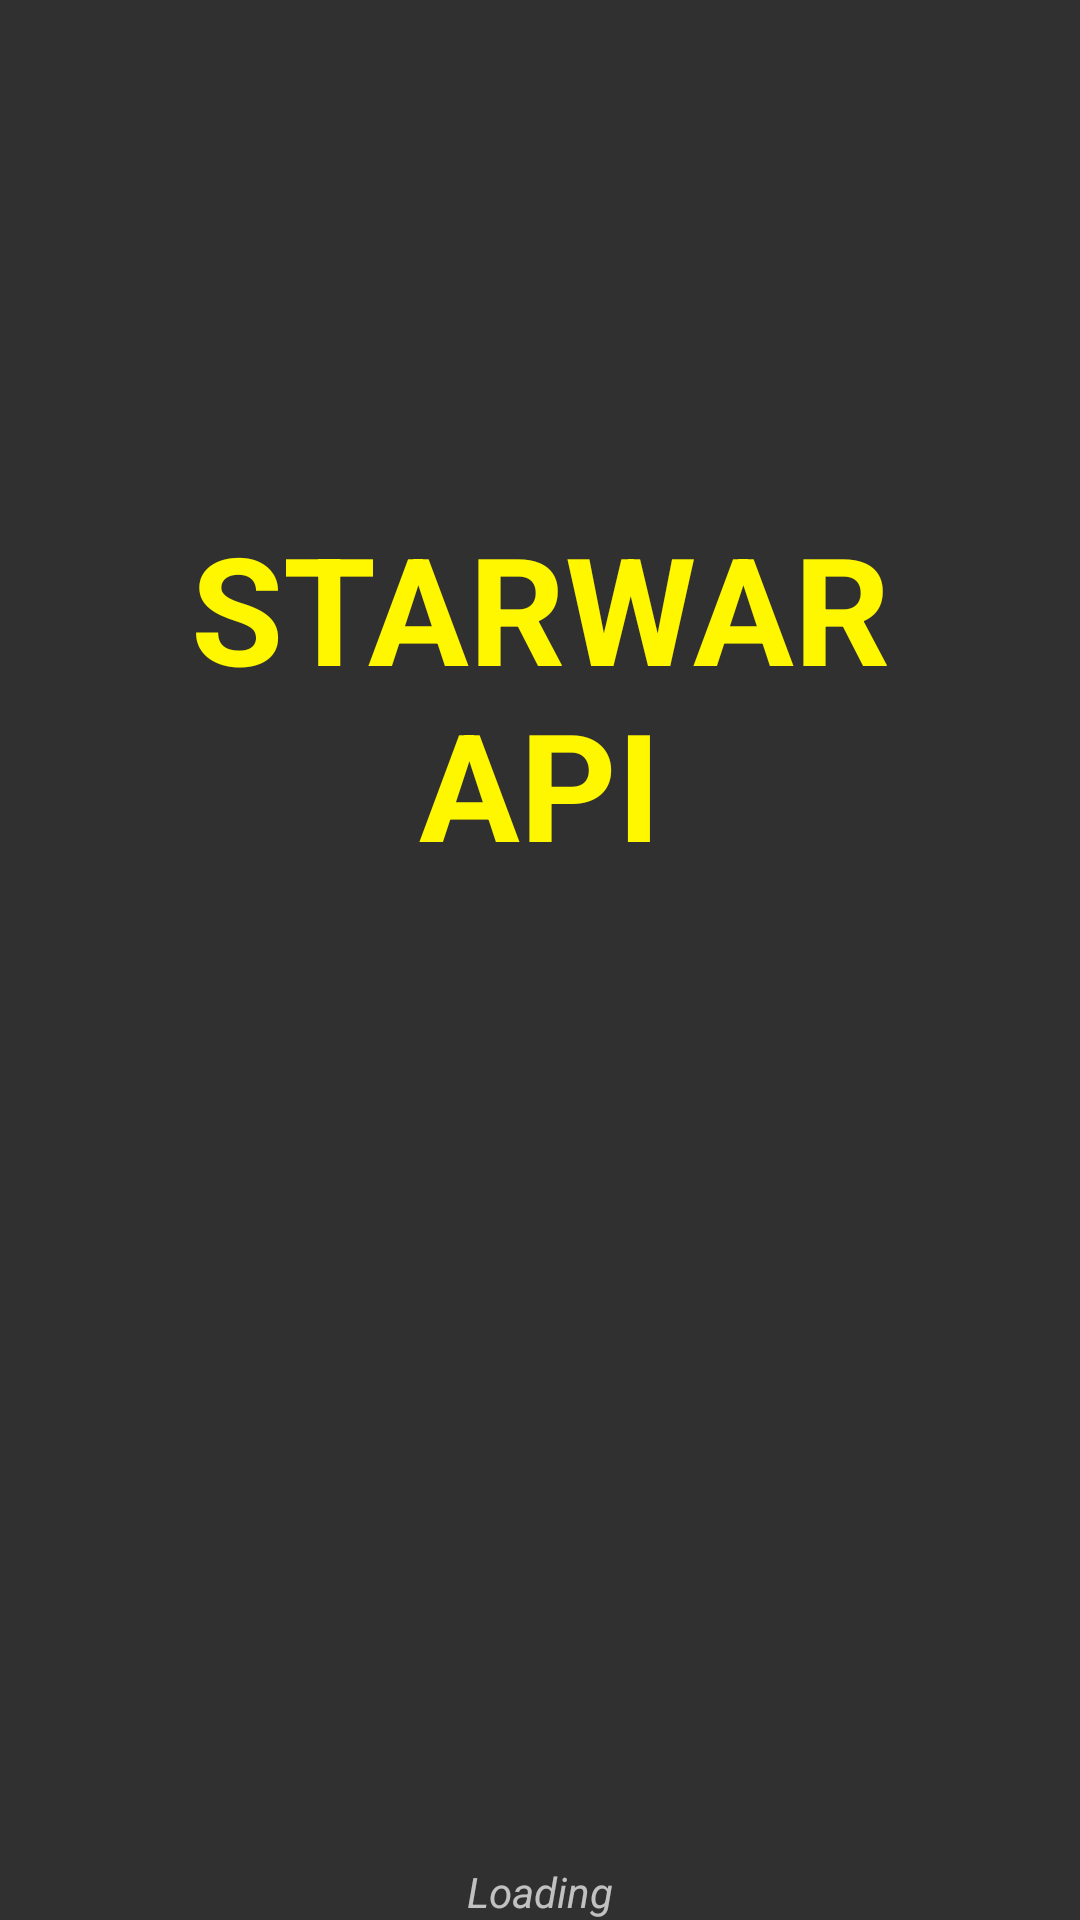

Layout XML and referenced resources for this Android screen:
<!-- AndroidManifest.xml: application theme AppTheme -->
<!-- res/layout/activity_loading_screen.xml -->
<?xml version="1.0" encoding="utf-8"?>
<RelativeLayout xmlns:android="http://schemas.android.com/apk/res/android"
    xmlns:tools="http://schemas.android.com/tools"
    android:layout_width="match_parent"
    android:layout_height="match_parent"
    android:orientation="vertical">

    <TextView
        android:id="@+id/textView_name"
        android:layout_width="wrap_content"
        android:layout_height="wrap_content"
        android:layout_alignParentTop="true"

        android:layout_centerHorizontal="true"
        android:layout_gravity="center"
        android:layout_marginTop="169dp"
        android:text="@string/starwar_api"
        android:textAlignment="center"
        android:textAppearance="?android:attr/textAppearanceLarge"
        android:textColor="@color/colorAccent"
        android:textSize="50sp"
        android:textStyle="bold" />

    <TextView
        android:id="@+id/points"
        android:layout_width="wrap_content"
        android:layout_height="wrap_content"
        android:layout_alignStart="@+id/textView_name"
        android:layout_below="@+id/textView_name"
        android:layout_marginLeft="85dp"
        android:layout_marginTop="30dp"
        android:text=""
        android:textColor="@color/colorAccent"
        android:textSize="50sp"
        android:textStyle="bold"
        tools:text=". . ." />

    <TextView
        android:id="@+id/textViewLoading"
        android:layout_width="wrap_content"
        android:layout_height="wrap_content"
        android:layout_alignParentBottom="true"
        android:layout_centerHorizontal="true"
        android:textStyle="italic"
        android:text="Loading" />

    <android.support.design.widget.FloatingActionButton
        android:id="@+id/fab"
        android:layout_width="wrap_content"
        android:layout_height="wrap_content"
        android:layout_gravity="bottom|center"
        android:src="@drawable/ic_play_circle_outline_black_24dp"
        android:visibility="invisible"
        android:layout_marginLeft="10dp"
        android:layout_marginRight="10dp"
        android:layout_marginBottom="60dp"
        android:layout_above="@+id/textViewLoading"
        android:layout_centerHorizontal="true" />
</RelativeLayout>
<!-- resources referenced by this layout -->
<resources>
  <color name="colorAccent">#fff700</color>
  <string name="starwar_api">STARWAR\nAPI</string>
  <style name="AppTheme" parent="AppTheme.Base" />
  <style name="AppTheme.Base" parent="Theme.AppCompat">
  
          <item name="colorPrimary">@color/colorPrimary</item>
          <item name="colorPrimaryDark">@color/colorPrimary</item>
          <item name="colorAccent">@color/colorAccent</item>
          <item name="windowNoTitle">true</item>
          <item name="windowActionBar">false</item>
  
          <item name="android:windowContentTransitions">true</item>
          <item name="android:windowAllowEnterTransitionOverlap">true</item>
          <item name="android:windowAllowReturnTransitionOverlap">true</item>
      </style>
  <color name="colorPrimary">#212121</color>
</resources>
